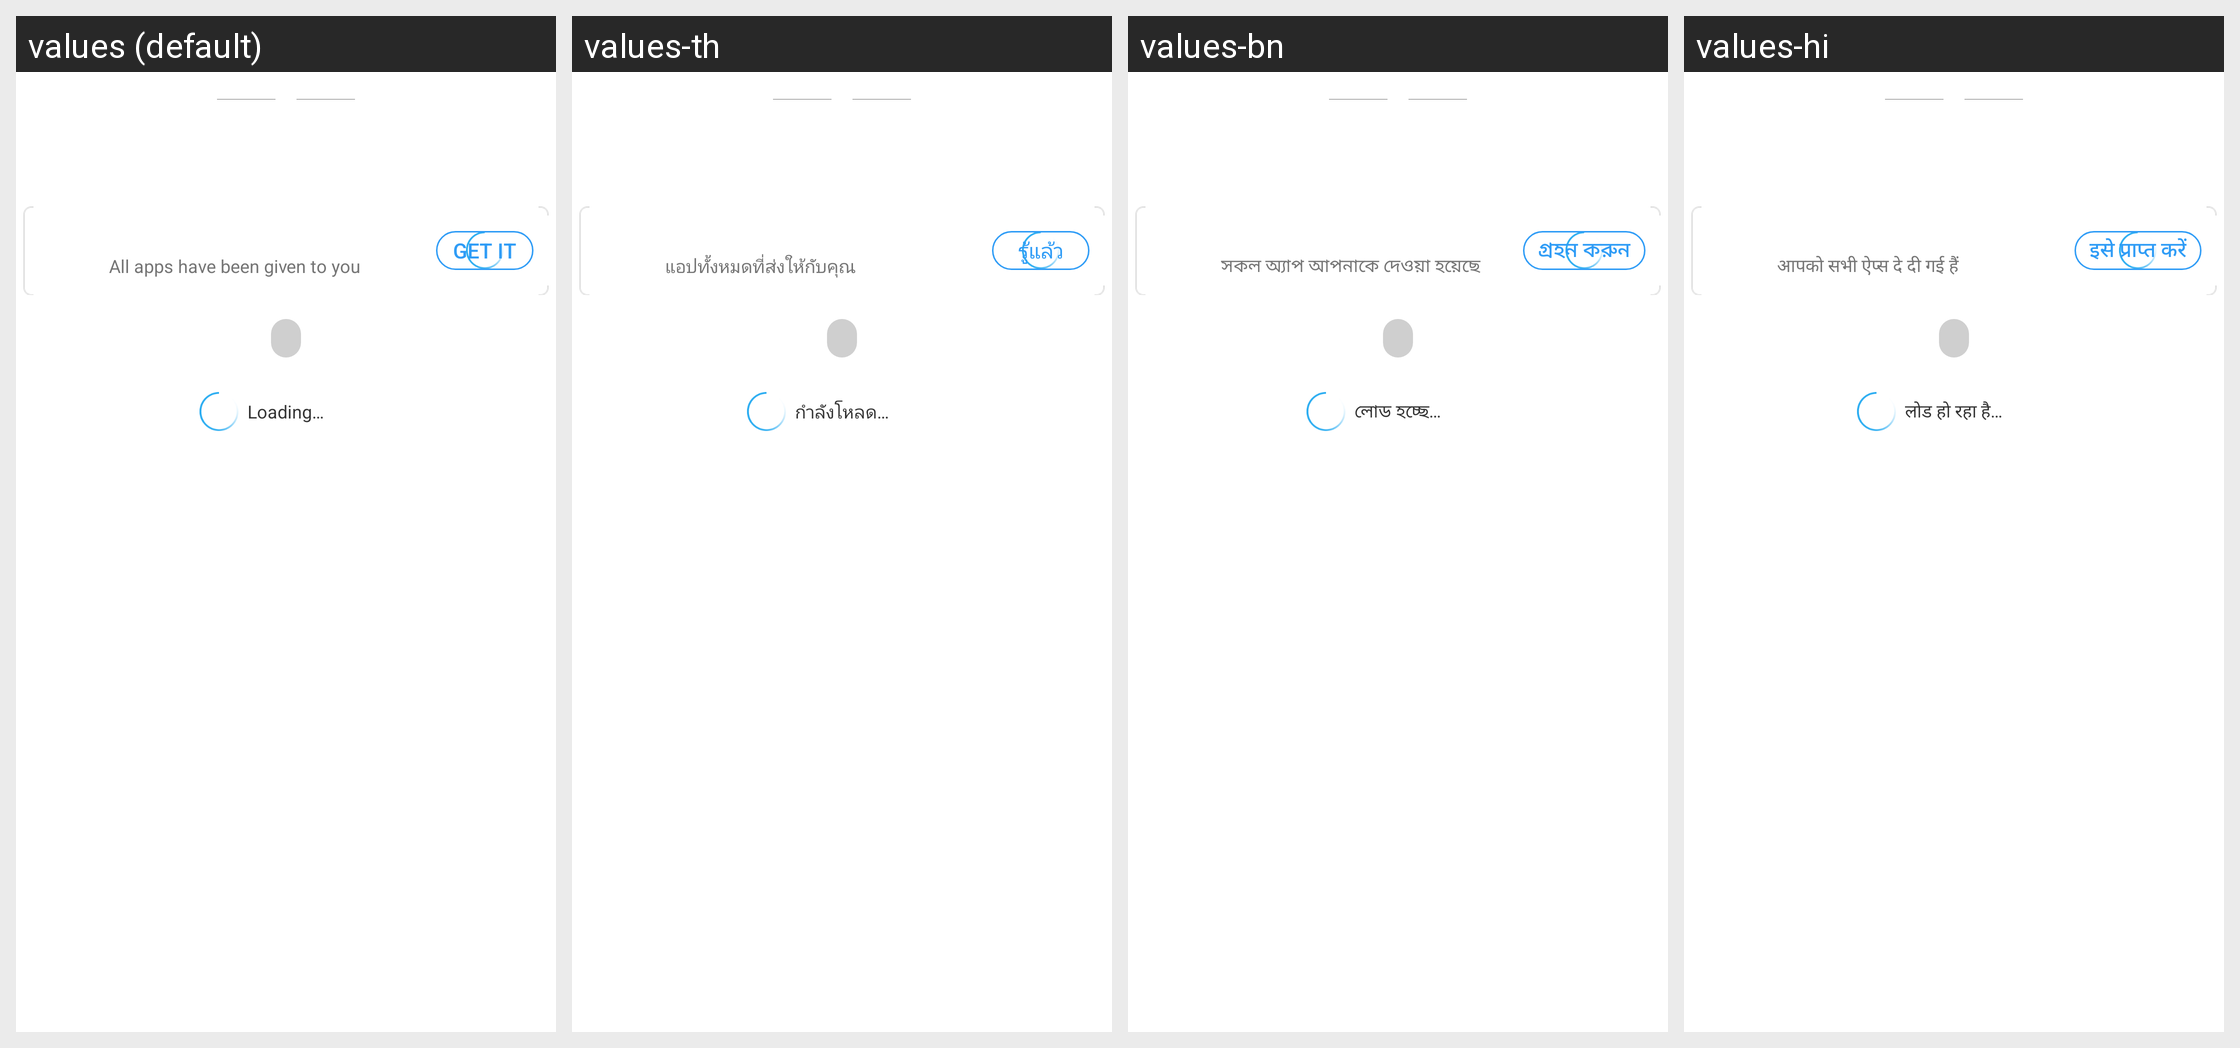

The Android screen above is rendered under several locales of the same app. Produce the string resources it draws, with the default and per-locale values.
Android screen res/layout/share_session_list_group_item.xml rendered under 4 locales, left to right: values (default), values-th, values-bn, values-hi. Device: Nexus 5 (rendered at 1080×1920; each locale shown at half size, 540×960, under a caption strip naming it); theme Theme.MaterialComponents.DayNight.NoActionBar.
Other locales in the repository, not shown: values-ar, values-bg, values-cs, values-de, values-el, values-es, values-et, values-fa, values-fi, values-fr, values-hr, values-hu, values-in, values-it, values-iw, values-ja, values-ko, values-lt, values-lv, values-ms, values-pl, values-pt-rBR, values-pt-rPT, values-ro, values-ru, values-sk, values-sl, values-sr, values-tr, values-uk, values-vi, values-zh-rCN, values-zh-rHK, values-zh-rTW.
Strings drawn on this screen, with the default value and each locale's value (text and hints the layout hard-codes, and strings that could not be matched under every locale, appear in the picture but are not listed):

common_tip_loading
  values: Loading…
  values-th: กำลังโหลด…
  values-bn: লোড হচ্ছে…
  values-hi: लोड हो रहा है…

share_session_request_tips
  values: All apps have been given to you
  values-th: แอปทั้งหมดที่ส่งให้กับคุณ
  values-bn: সকল অ্যাপ আপনাকে দেওয়া হয়েছে
  values-hi: आपको सभी ऐप्स दे दी गई हैं

share_session_request_btn
  values: Get it
  values-th: รู้แล้ว
  values-bn: গ্রহন করুন
  values-hi: इसे प्राप्त करें
